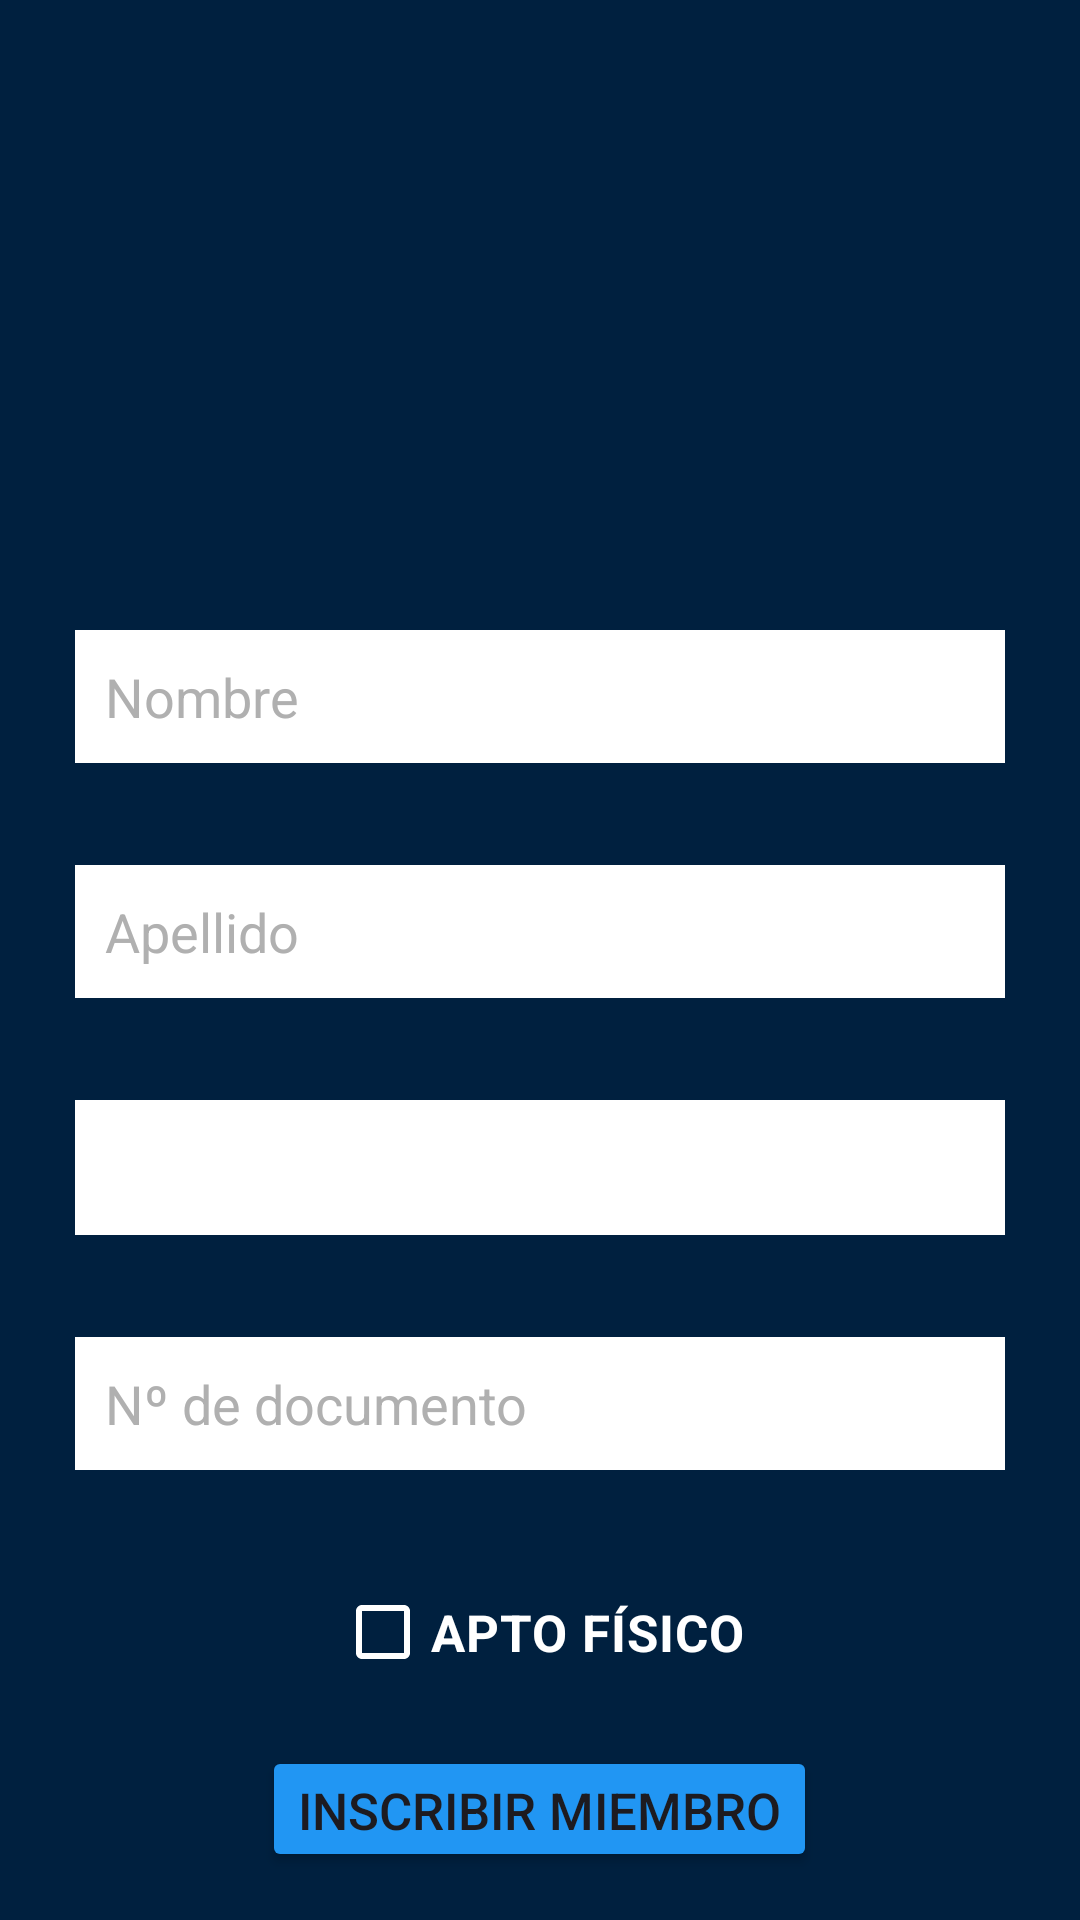

Produce the Android XML layout that renders to this screen, including the resource entries it uses.
<!-- AndroidManifest.xml: application theme Theme.SportClub -->
<!-- res/layout/activity_inscription.xml -->
<?xml version="1.0" encoding="utf-8"?>
<LinearLayout xmlns:android="http://schemas.android.com/apk/res/android"
    xmlns:app="http://schemas.android.com/apk/res-auto"
    xmlns:tools="http://schemas.android.com/tools"
    android:id="@+id/main"
    android:layout_width="match_parent"
    android:layout_height="match_parent"
    tools:context=".Inscription"
    android:background="#00203F"
    android:orientation="vertical"
    android:gravity="center_horizontal">

    <ImageView
        android:id="@+id/imageClub"
        android:layout_width="160dp"
        android:layout_height="160dp"
        android:src="@drawable/deportivo_mandiyu"
        android:layout_marginTop="25dp"
        android:layout_marginBottom="25dp"
        />

    <EditText
        android:id="@+id/etName"
        android:layout_width="310dp"
        android:layout_height="wrap_content"
        android:hint="Nombre"
        android:inputType="text"
        android:textColor="#000000"
        android:textColorHint="#B0B0B0"
        android:background="#FFFFFF"
        android:layout_marginBottom="34dp"
        android:padding="10dp"/>

    <EditText
        android:id="@+id/etLastName"
        android:layout_width="310dp"
        android:layout_height="wrap_content"
        android:hint="Apellido"
        android:inputType="text"
        android:textColor="#000000"
        android:textColorHint="#B0B0B0"
        android:background="#FFFFFF"
        android:layout_marginBottom="34dp"
        android:padding="10dp"/>

    <Spinner
        android:id="@+id/spinnerOptions"
        android:layout_width="310dp"
        android:layout_height="45dp"
        android:hint="Tipo"
        android:inputType="text"
        android:textColor="#000000"
        android:textColorHint="#B0B0B0"
        android:background="#FFFFFF"
        android:layout_marginBottom="34dp"/>

    <EditText
        android:id="@+id/etPassword"
        android:layout_width="310dp"
        android:layout_height="wrap_content"
        android:hint="Nº de documento"
        android:inputType="text"
        android:textColor="#000000"
        android:textColorHint="#B0B0B0"
        android:background="#FFFFFF"
        android:layout_marginBottom="30dp"
        android:padding="10dp"/>

    <CheckBox
        android:id="@+id/checkboxHealth"
        android:layout_width="wrap_content"
        android:layout_height="wrap_content"
        android:text="APTO FÍSICO"
        android:textSize="17dp"
        android:textColor="#FFFFFF"
        android:textStyle="bold"
        android:layout_marginBottom="14dp"
        app:buttonTint="#FFFFFF"
        app:backgroundTint="#00203F"/>

    <Button
        android:id="@+id/btnInscription"
        android:layout_width="wrap_content"
        android:layout_height="wrap_content"
        android:layout_marginBottom="16dp"
        android:backgroundTint="#2196F3"
        android:text="INSCRIBIR MIEMBRO"
        android:textSize="17dp" />

    <Button
        android:id="@+id/btnClean"
        android:layout_width="208dp"
        android:layout_height="wrap_content"
        android:layout_marginBottom="16dp"
        android:backgroundTint="#2196F3"
        android:text="LIMPIAR"
        android:textSize="17dp" />

</LinearLayout>
<!-- resources referenced by this layout -->
<resources>
  <style name="Theme.SportClub" parent="Base.Theme.SportClub" />
  <style name="Base.Theme.SportClub" parent="Theme.Material3.DayNight.NoActionBar">
          
          
      </style>
</resources>
